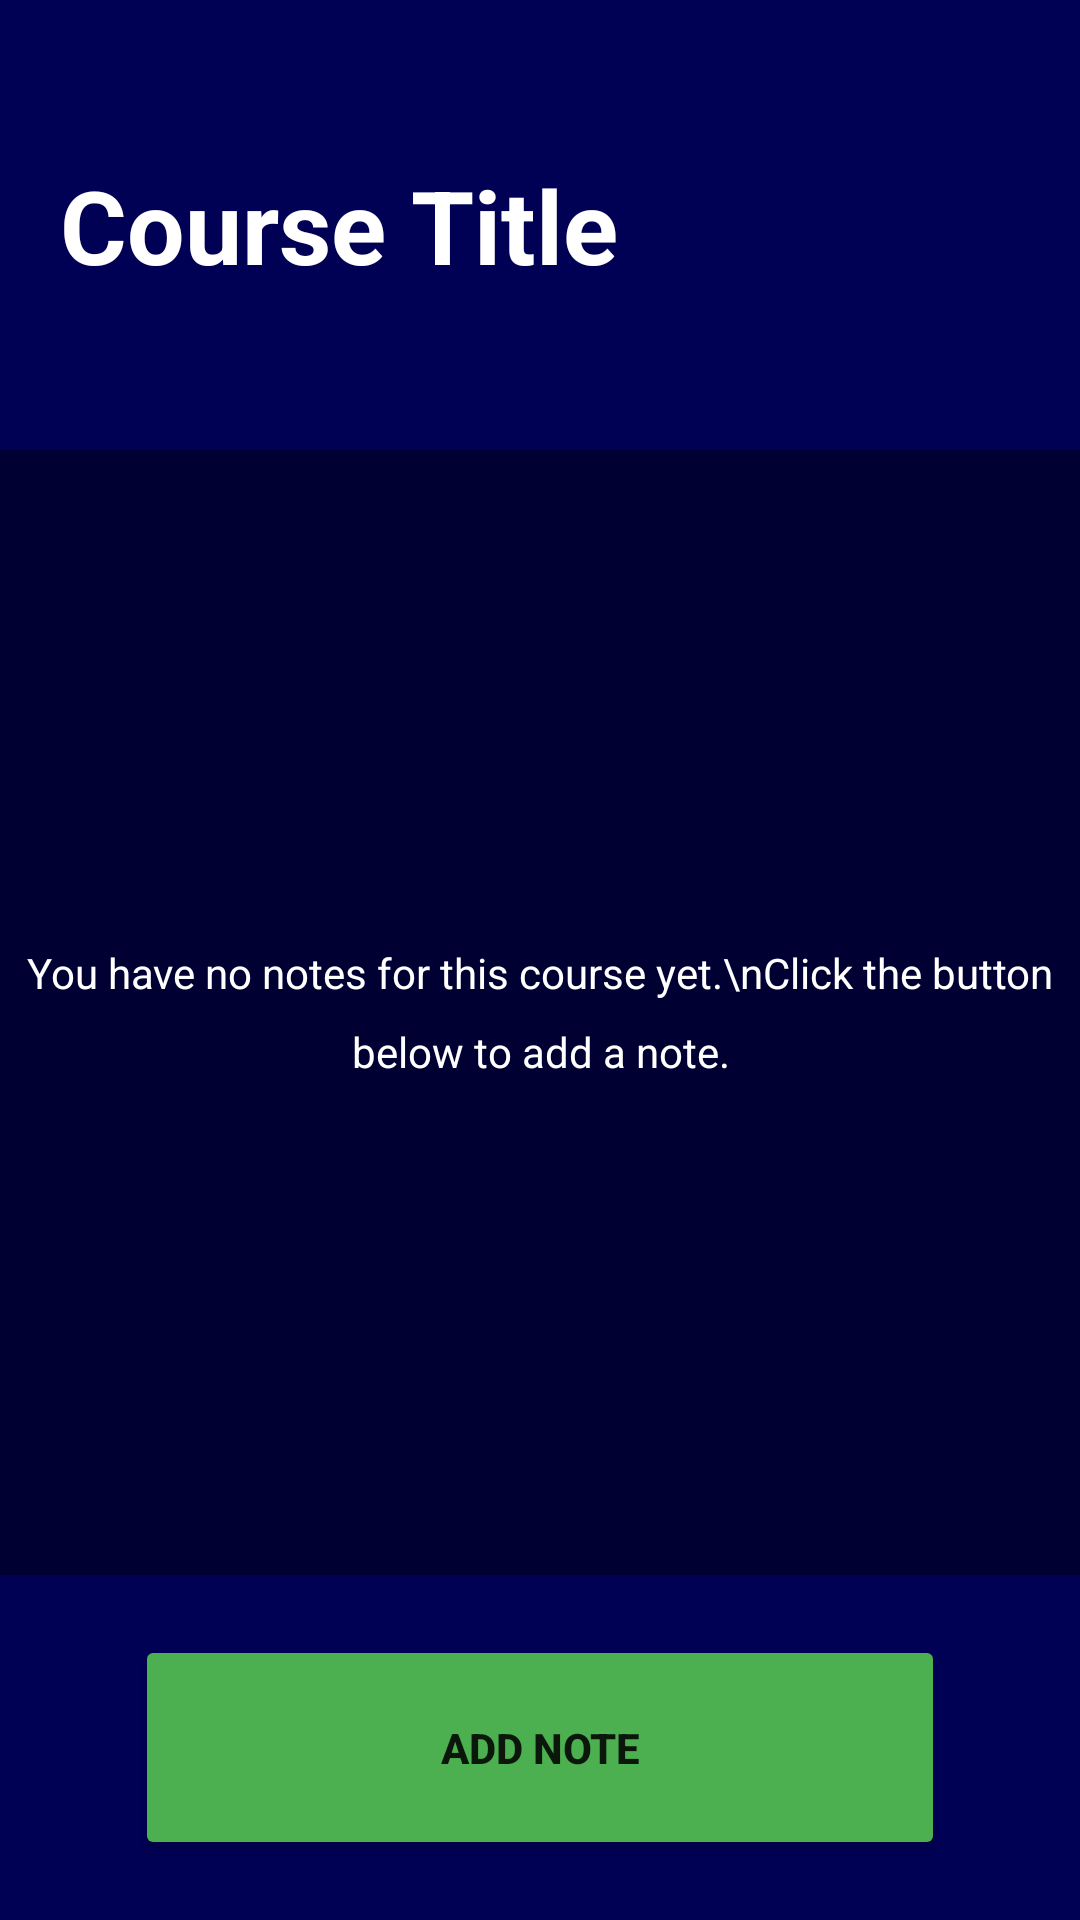

The Android layout XML behind this screen, and the referenced resources:
<!-- AndroidManifest.xml: application theme Theme.CollegeCompanion -->
<!-- res/layout/activity_course_notes.xml -->
<?xml version="1.0" encoding="utf-8"?>
<androidx.constraintlayout.widget.ConstraintLayout xmlns:android="http://schemas.android.com/apk/res/android"
    xmlns:app="http://schemas.android.com/apk/res-auto"
    xmlns:tools="http://schemas.android.com/tools"
    android:layout_width="match_parent"
    android:layout_height="match_parent"
    android:background="@color/blue_dark"
    tools:context=".UI.CourseNotes">

    <LinearLayout
        android:id="@+id/linearLayout4"
        android:layout_width="match_parent"
        android:layout_height="150dp"
        android:background="@color/alt_color"
        android:orientation="vertical"
        android:paddingLeft="20dp"
        android:paddingTop="20dp"
        android:paddingRight="20dp"
        android:paddingBottom="20dp"
        app:layout_constraintTop_toTopOf="parent">

        <TextView
            android:id="@+id/courseNotesCoursetitle"
            android:layout_width="wrap_content"
            android:layout_height="wrap_content"
            android:layout_weight="1"
            android:gravity="center_vertical"
            android:text="Course Title"
            android:textColor="@android:color/white"
            android:textSize="34sp"
            android:textStyle="bold" />

    </LinearLayout>

    <LinearLayout
        android:id="@+id/noNotesWarning"
        android:layout_width="match_parent"
        android:layout_height="0dp"
        android:gravity="center"
        android:orientation="vertical"
        app:layout_constraintBottom_toTopOf="@id/linearLayout3"
        app:layout_constraintEnd_toEndOf="parent"
        app:layout_constraintStart_toStartOf="parent"
        app:layout_constraintTop_toBottomOf="@id/linearLayout4">

        <TextView
            android:id="@+id/textView10"
            android:layout_width="match_parent"
            android:layout_height="wrap_content"
            android:lineSpacingExtra="10sp"
            android:text="You have no notes for this course yet.\nClick the button below to add a note."
            android:textAlignment="center"
            android:textColor="@android:color/white" />
    </LinearLayout>

    <androidx.recyclerview.widget.RecyclerView
        android:id="@+id/notesRView"
        android:layout_width="0dp"
        android:layout_height="0dp"
        android:paddingHorizontal="30dp"
        app:layout_constraintBottom_toTopOf="@id/linearLayout3"
        app:layout_constraintEnd_toEndOf="parent"
        app:layout_constraintStart_toStartOf="parent"
        app:layout_constraintTop_toBottomOf="@id/linearLayout4" />

    <LinearLayout
        android:id="@+id/linearLayout3"
        android:layout_width="match_parent"
        android:layout_height="wrap_content"
        android:background="@color/alt_color"
        android:orientation="horizontal"
        android:padding="20dp"
        app:layout_constraintBottom_toBottomOf="parent"
        app:layout_constraintEnd_toEndOf="parent"
        app:layout_constraintStart_toStartOf="parent">

        <Button
            android:layout_width="wrap_content"
            android:layout_height="75dp"
            android:layout_marginHorizontal="25dp"
            android:layout_weight="1"
            android:backgroundTint="#4CAF50"
            android:text="Add Note"
            android:onClick="toAddNote"
            android:textStyle="bold" />
    </LinearLayout>
</androidx.constraintlayout.widget.ConstraintLayout>
<!-- resources referenced by this layout -->
<resources>
  <color name="alt_color">#000055</color>
  <color name="blue_dark">#000033</color>
  <style name="Theme.CollegeCompanion" parent="Theme.MaterialComponents.DayNight.DarkActionBar">
          
          <item name="colorPrimary">@color/blue_primary</item>
          <item name="colorPrimaryVariant">@color/purple_700</item>
          <item name="colorOnPrimary">@color/white</item>
          
          <item name="colorSecondary">@color/teal_200</item>
          <item name="colorSecondaryVariant">@color/teal_700</item>
          <item name="colorOnSecondary">@color/black</item>
          
          <item name="android:statusBarColor" tools:targetApi="l">?attr/colorPrimaryVariant</item>
          
      </style>
  <color name="blue_primary">#000099</color>
  <color name="purple_700">#FF3700B3</color>
  <color name="white">#FFFFFFFF</color>
  <color name="teal_200">#FF03DAC5</color>
  <color name="teal_700">#FF018786</color>
  <color name="black">#FF000000</color>
</resources>
